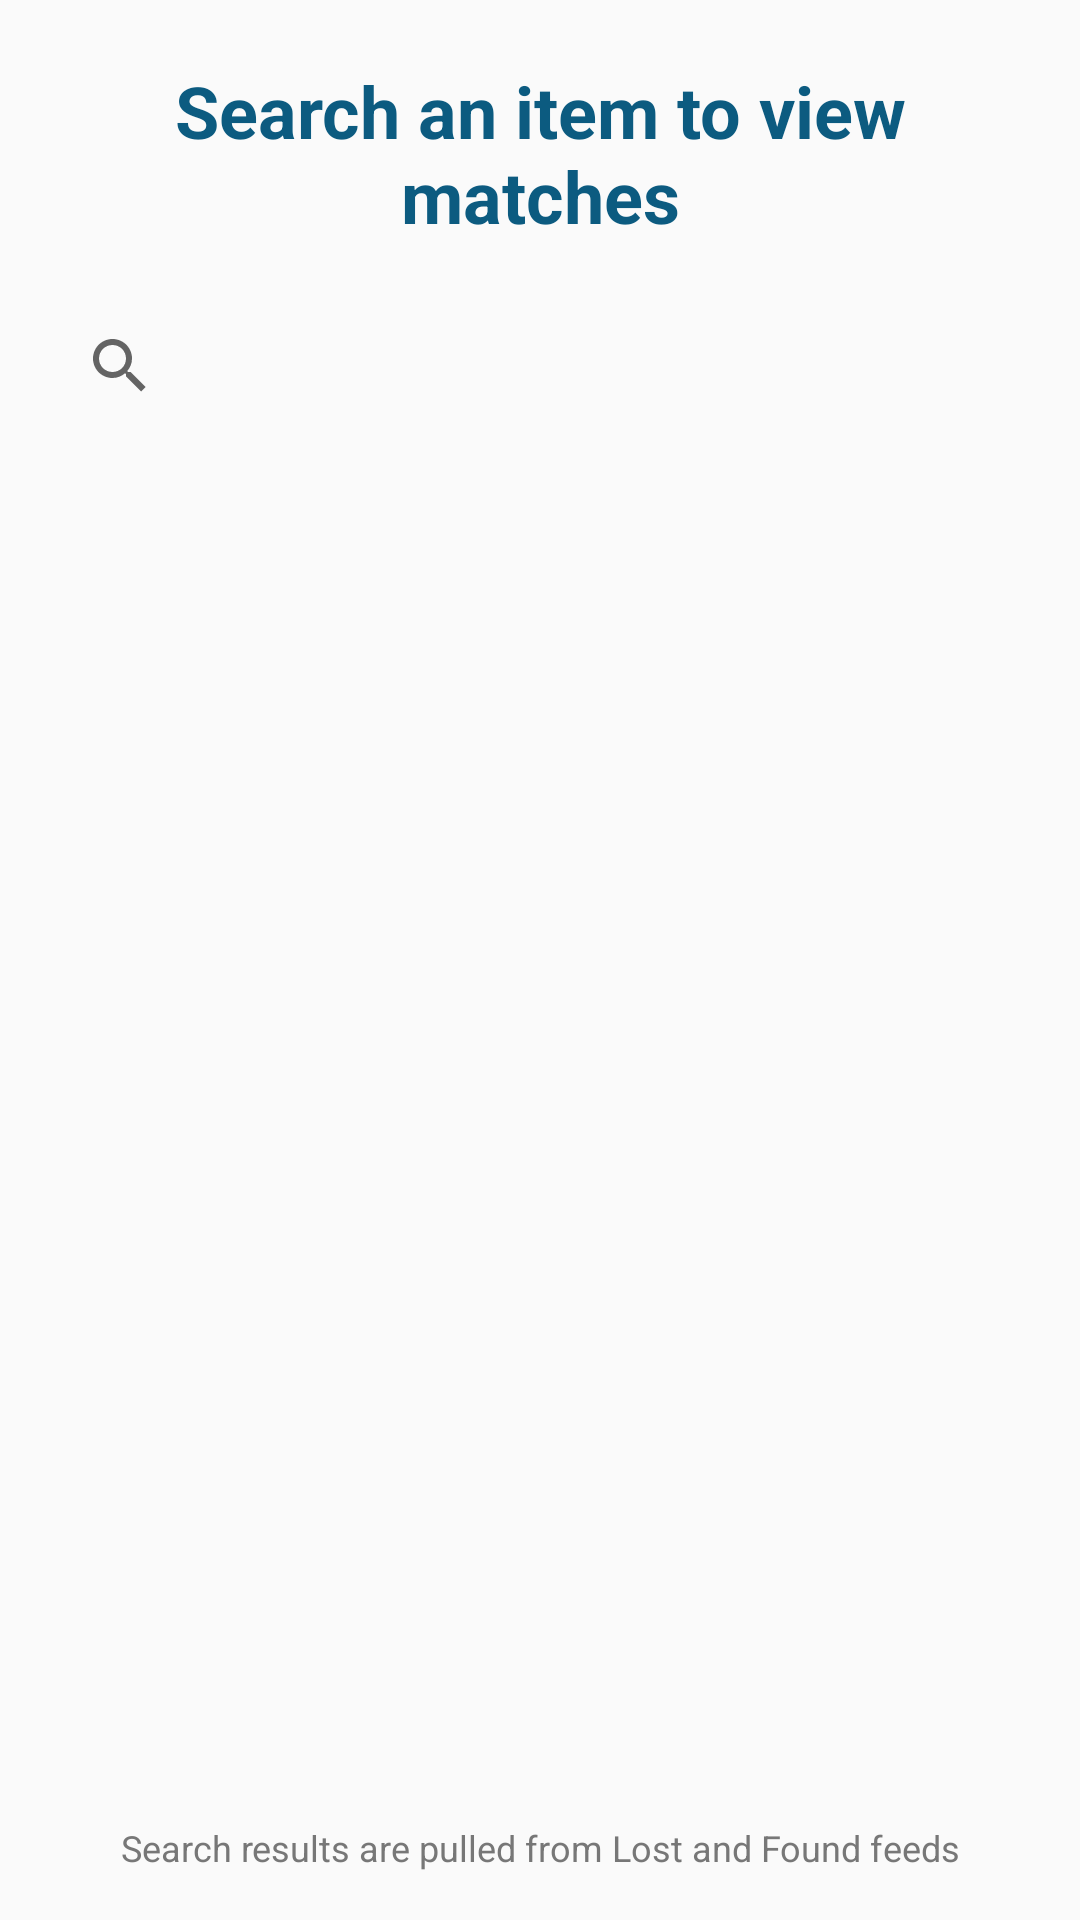

Produce the Android XML layout that renders to this screen, including the resource entries it uses.
<!-- AndroidManifest.xml: application theme Theme.AppCompat.Light.NoActionBar -->
<!-- res/layout/activity_matches.xml -->
<?xml version="1.0" encoding="utf-8"?>
<LinearLayout xmlns:android="http://schemas.android.com/apk/res/android"
    android:background="@drawable/niceback"
    android:orientation="vertical"
    android:layout_width="match_parent"
    android:layout_height="match_parent"
    android:padding="16dp">

    
    <TextView
        android:id="@+id/tvHeaderMatches"
        android:layout_width="match_parent"
        android:layout_height="82dp"
        android:gravity="center"
        android:paddingBottom="12dp"
        android:text="Search an item to view matches"
        android:textColor="#0C5B80"
        android:textSize="24sp"
        android:textStyle="bold" />

    
    <androidx.appcompat.widget.SearchView
        android:id="@+id/searchViewMatches"
        android:layout_width="match_parent"
        android:layout_height="wrap_content"
        android:queryHint="Search items..."
        android:iconifiedByDefault="false"
        android:layout_marginBottom="12dp" />

    
    <ProgressBar
        android:id="@+id/progressBarMatches"
        android:layout_width="wrap_content"
        android:layout_height="wrap_content"
        android:layout_gravity="center"
        android:visibility="gone"
        android:indeterminate="true"
        android:layout_marginTop="16dp"
        android:layout_marginBottom="8dp" />

    
    <TextView
        android:id="@+id/tvEmptyMatches"
        android:layout_width="match_parent"
        android:layout_height="wrap_content"
        android:text="No matching items found."
        android:textColor="#555"
        android:gravity="center"
        android:textSize="16sp"
        android:layout_marginTop="16dp"
        android:visibility="gone"
        android:padding="8dp" />

    
    <androidx.recyclerview.widget.RecyclerView
        android:id="@+id/recyclerMatches"
        android:layout_width="match_parent"
        android:layout_height="520dp"
        android:layout_weight="1"
        android:clipToPadding="false"
        android:paddingTop="8dp"
        android:scrollbars="vertical" />

    
    <TextView
        android:id="@+id/tvFooterMatches"
        android:layout_width="match_parent"
        android:layout_height="wrap_content"
        android:text="Search results are pulled from Lost and Found feeds"
        android:textColor="#777"
        android:gravity="center"
        android:textSize="12sp"
        android:paddingTop="8dp"
        android:visibility="visible" />

</LinearLayout>
<!-- resources referenced by this layout -->
<resources>

</resources>
